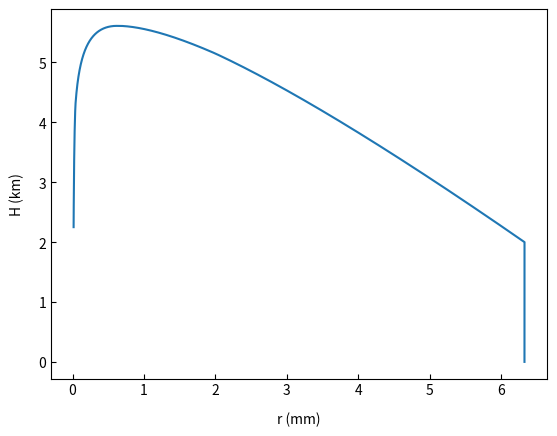

The matplotlib source for this figure: (Note: this script raises an exception after producing the figure.)
#!/usr/bin/python3

""" This program describes the motion of a droplet inside and outside a cloud until it reaches the ground, using a simplified approach. """

import numpy as np
import matplotlib.pyplot as plt
import pandas as pd

# -----------------------------------------------------------------------------------------------------
u = np.zeros(12000000)
r = np.zeros(12000000)
t = np.zeros(12000000)
z = np.zeros(12000000)

# constants

E_coalescence = 0.7
# E_collection = E_collision * E_coalescence

# collision efficiency
r_coll = [20, 30, 40, 50, 60, 80, 100, 150, 200, 300, 400, 500, 600, 1000, 1400, 1800, 2400, 3000]
E_coll = [0.17, 0.37, 0.55, 0.58, 0.68, 0.76, 0.81, 0.83, 0.87, 0.87, 0.88, 0.88, 0.88, 0.88, 0.88, 0.86, 0.83, 0.81]

# data

M = 6*10**(-3)        # kg/m^3
rl = 1000             # kg/m^3
w = 5                 # m/s
k1 = 1.19*10**8       # m^(-1)*sec^(-1)
k2 = 8*10**3          # sec^(-1)
k3 = 2.01*10**2       # m^(1/2)*sec^(-1)
k4 = 2.11*10**2       # m^(1/2)*sec^(-1)
dz = 0.001            # m
zo = 250              # m
ro = 15*10**(-6)      # m
z_base = 2000         # m
depth = 6000          # m

u[0] = 0              # m/s
t[0] = 0              # s
z[0] = zo + z_base    # m
r[0] = ro             # m

# temperature at starting point
T = 10-0.005*250

i = 0
j = 0

####################################################################
# ascent

while u[i] <= w:

    i = i + 1

    # velocity
    if r[i-1] < 40*10**(-6):
        u[i] = k1*r[i-1]**2
    elif r[i-1] >= 40*10**(-6) and r[i-1] <= 600*10**(-6):
        u[i] = k2*r[i-1]
    elif r[i-1] > 600*10**(-6) and r[i-1] < 2*10**(-3):
        u[i] = k3*r[i-1]**(0.5)
    else:
        u[i] = k4*r[i-1]**(0.5)

    if u[i] >= w:
        i = i - 1
        break

    # collection efficiency
    if r[i-1] <= r_coll[j]*10**(-6):
        E = E_coll[j]*E_coalescence
        if j!=17:
            j = j + 1
           
    # radius, height, time   
    z[i] = z[i-1] + dz
    dr = E*M/(4*rl) * u[i]/(w-u[i]) * dz
    r[i] = r[i-1] + dr
    t[i] = t[i-1] + dz/(w-u[i])


t_asc = t[i]/60
r_max = r[i]*1000

if z[i]>z_base+depth :
    print('The droplet has exceeded the cloud!')
    print(z[i])
   
else:
    print('-----------------------------------------------------')
    print('Maximum height from starting point = ',z[i]-z[0], 'm')
    print('Maximum height from ground = ',z[i], 'm')
    print('Time of ascent = ',t_asc,'min')
    print('Size of droplet at maximum height = ',r_max, 'mm')
    print('-----------------------------------------------------')

####################################################################
# descent

while z[i] >= z_base :

    i = i + 1
    # height
    z[i] = z[i-1] - dz
    
    if z[i] < z_base :
        i = i - 1
        break

    # velocity
    if r[i-1] < 40*10**(-6):
        u[i] = k1*r[i-1]**2
    elif r[i-1] >= 40*10**(-6) and r[i-1] <= 600*10**(-6):
        u[i] = k2*r[i-1]
    elif r[i-1] > 600*10**(-6) and r[i-1] < 2*10**(-3):
        u[i] = k3*r[i-1]**(1/2)
    else:   
        u[i] = k4*r[i-1]**(1/2)

    # radius, time
    dr = E*M/(4*rl) * dz * u[i]/(u[i]-w)
    r[i] = r[i-1] + dr
    t[i] = t[i-1] + dz/(u[i]-w)
   
index_cloud = i
t_cloud = t[i]/60
t_desc = t_cloud-t_asc
r_min = r[i]*1000    

print('Time of descent = ', t_desc, 'min')
print('Size of droplet at cloud base = ', r_min, 'mm')
print('-----------------------------------------------------')

print('Total time inside cloud = ', t_cloud, 'min')
print('-----------------------------------------------------')    

t_fall = (z_base/u[i])/60
t_total = t_fall + t_cloud

print('Time of fall = ', t_fall, 'min')
print('Total time of rain process = ', t_total, 'min')
print('-----------------------------------------------------')    

####################################################################
# out of cloud

xi1 = 10**2 * 10**(-12)    # m^2/s
c = (0.7-1)*xi1             # m^2/s

ro = r[i]
dt = 0.001

while z[i] >= 0:

    i = i + 1
    # velocity, height, time
    u[i] = u[i-1]
    dz = u[i]*dt
    z[i] = z[i-1] - dz
    t[i] = t[i-1] + dt
    
    if z[i] < 0:
        i = i - 1
        break

    # radius
    r[i] = (r[i-1]**2+2*c*dt)**(1/2)


r_ground = r[i]*1000
diff = (r[i]-ro)*10**(6)

print('Size of droplet at ground = ', r_ground, 'mm')
print('Difference between the raindrop at cloud base and raindrop at ground = ', diff, 'microns')

########################################################
# plot 1

height = z[0:i+1]/1000
radius = r[0:i+1]*1000
time = t[0:i+1]/60
velocity = u[0:i+1]


height_cloud = z[0:index_cloud+1]/1000
time_cloud = t[0:index_cloud+1]/60
radius_cloud = r[0:index_cloud+1]*1000


fig1, ax1 = plt.subplots()
ax1.tick_params(axis="y",direction="in")
ax1.tick_params(axis="x",direction="in")
plt.plot(radius,height)
plt.xlabel('r (mm)', labelpad = 10)
plt.ylabel('H (km)', labelpad = 10)
plt.xlim(-0.1,7.,1)
plt.ylim(0,8,1)
plt.title('Height with radius of droplet', y = 1.02)            
plt.savefig('height-radius.jpg')

# plot 2
plt.clf()

fig2, ax2 = plt.subplots()
ax2.tick_params(axis="y",direction="in")
ax2.tick_params(axis="x",direction="in")
plt.plot(time, height, color='red')
plt.xlabel('t (min)', labelpad = 10)
plt.ylabel('H (km)' , labelpad = 10)
plt.ylim(0,8,0.5)
plt.xlim(0,30,2)
plt.title('Height with time', y = 1.02)            
plt.savefig('height-time.jpg')

# plot 3
plt.clf()

fig3, ax3 = plt.subplots()
ax3.tick_params(axis="y",direction="in")
ax3.tick_params(axis="x",direction="in")
plt.plot(radius_cloud, height_cloud, color='green')
plt.xlabel('R (mm)', labelpad = 10)
plt.ylabel('H (km)' , labelpad = 10)
plt.ylim(2,8,0.5)
plt.xlim(-0.1,7.,1)
plt.title('Height with radius inside the cloud', y = 1.02)        
plt.savefig('height-radius.jpg')

# plot 4
plt.clf()

fig4, ax4 = plt.subplots()
ax4.tick_params(axis="y",direction="in")
ax4.tick_params(axis="x",direction="in")
plt.plot(velocity, height, color='green')
plt.xlabel('u (m/s)', labelpad = 10)
plt.ylabel('H (km)' , labelpad = 10)
plt.ylim(0,8.,1)
plt.xlim(0,18,1)
plt.title('Height with velocity of droplet', y = 1.02)        
plt.savefig('height-velocity.jpg')

# plot 5
plt.clf()

fig5, ax5 = plt.subplots()
ax5.tick_params(axis="y",direction="in")
ax5.tick_params(axis="x",direction="in")
plt.plot( radius, velocity, color='orange')
plt.ylabel('u (m/s)', labelpad = 10)
plt.xlabel('r (mm)' , labelpad = 10)
plt.ylim(0,18.,1)
plt.xlim(0,7.,1)
plt.title('Velocity with radius of droplet', y = 1.02)        
plt.savefig('velocity-radius.jpg')
